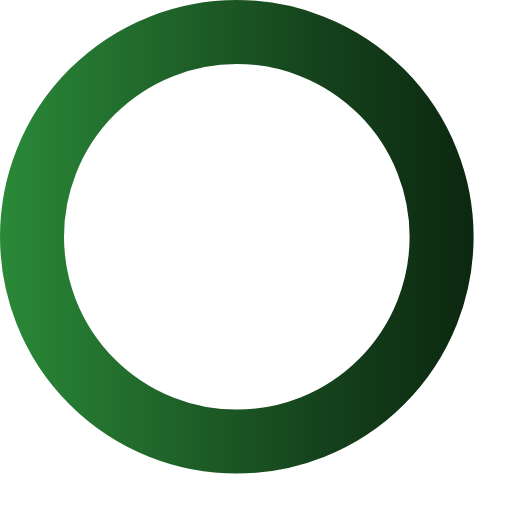
t = 0.00 s
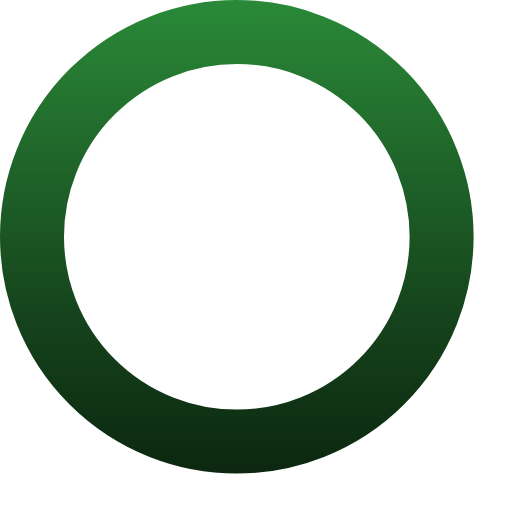
t = 0.75 s
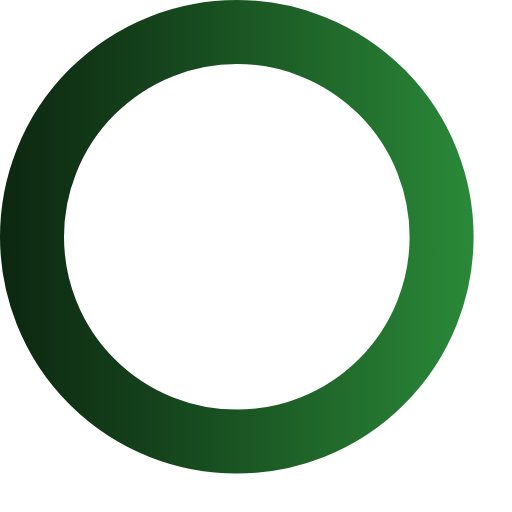
t = 1.50 s
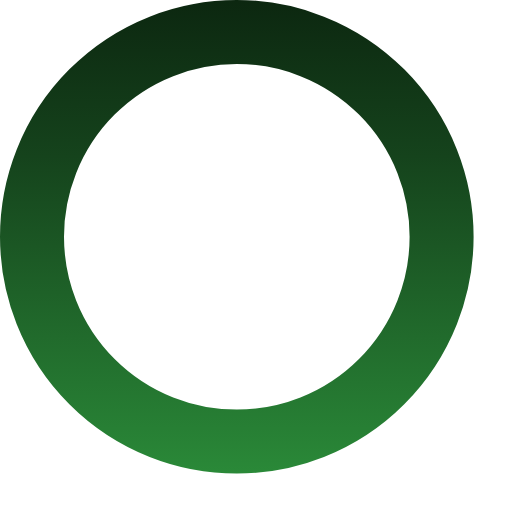
t = 2.25 s

The animated SVG that drew these frames (rendered in a browser with its animation timeline set to each time). Animation: 1 SMIL element (animateTransform=1); one cycle of 3.00 s, repeats indefinitely.

<?xml version="1.0" encoding="utf-8"?>
<!-- Generator: Adobe Illustrator 21.0.0, SVG Export Plug-In . SVG Version: 6.00 Build 0)  -->
<svg version="1.1" id="Layer_1" xmlns="http://www.w3.org/2000/svg" xmlns:xlink="http://www.w3.org/1999/xlink" x="0px" y="0px"
	 viewBox="0 0 200 200" style="enable-background:new 0 0 200 200;" xml:space="preserve">
<style type="text/css">.cls-1{fill:none;stroke-miterlimit:10;stroke-width:25px;stroke:url(#linear-gradient);}</style>
		<linearGradient gradientUnits="userSpaceOnUse" id="linear-gradient" x2="185" y1="92.5" y2="92.5">
			<stop offset="0" stop-color="#2a8938"/>
			<stop offset="0.67" stop-color="#15431c"/>
			<stop offset="1" stop-color="#0c2710"/>
		</linearGradient>
			<circle class="cls-1" cx="92.5" cy="92.5" r="80">
				<animateTransform attributeName="transform"
				    type="rotate"
				    from="0 92.5 92.5"
				    to="360 92.5 92.5"
				    begin="0s"
				    dur="3s"
				    repeatCount="indefinite" />
</circle>
</svg>
